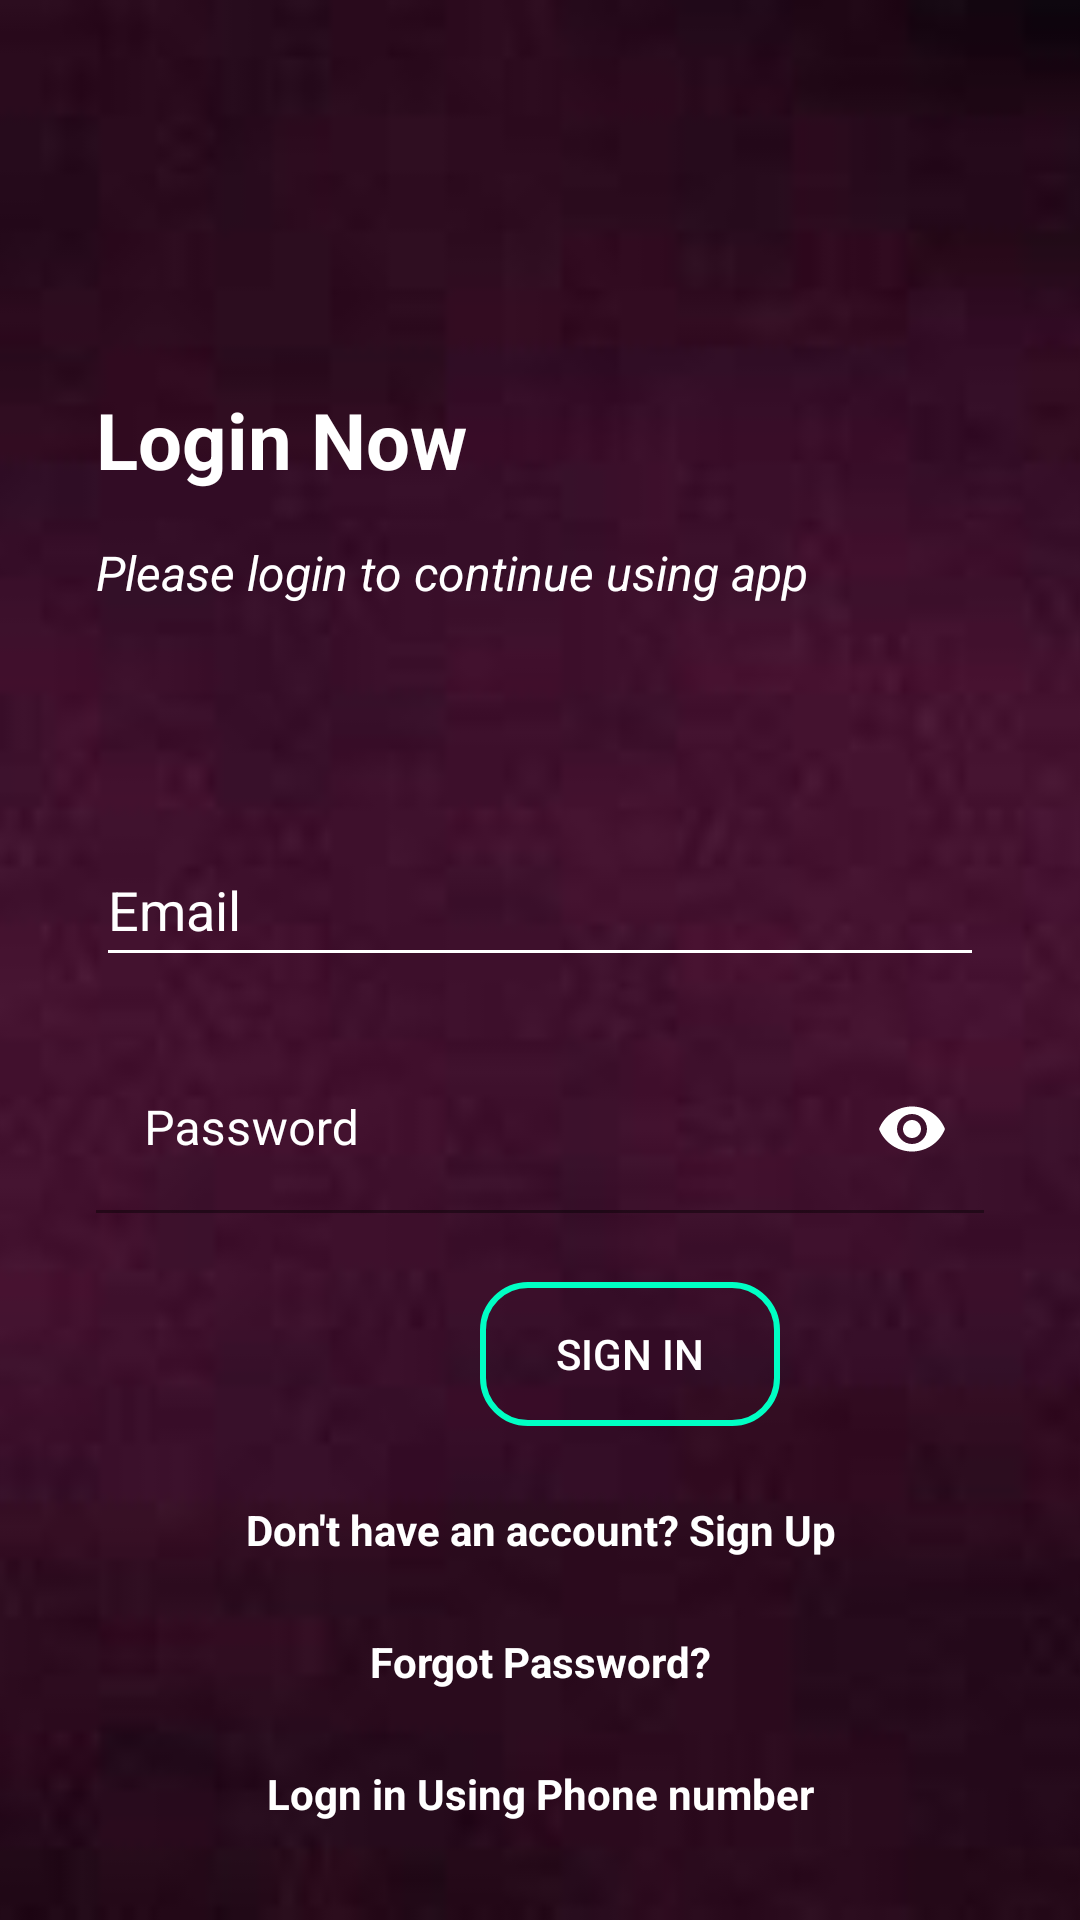

Here is an Android app screen rendered from its layout file. Give the layout XML and the strings, colors and styles it references.
<!-- AndroidManifest.xml: application theme Theme.Railway -->
<!-- res/layout/activity_login.xml -->
<?xml version="1.0" encoding="utf-8"?>
<androidx.constraintlayout.widget.ConstraintLayout xmlns:android="http://schemas.android.com/apk/res/android"
    xmlns:app="http://schemas.android.com/apk/res-auto"
    xmlns:tools="http://schemas.android.com/tools"
    android:layout_width="match_parent"
    android:fitsSystemWindows="true"



    android:layout_height="match_parent">





    <ImageView
        android:layout_width="match_parent"
        android:layout_height="match_parent"
        android:scaleType="centerCrop"
        android:src="@drawable/pu"


        >


    </ImageView>
    <LinearLayout
        android:layout_width="match_parent"
        android:layout_height="match_parent"
        android:orientation="vertical">
        <ProgressBar
            android:id="@+id/progressBar"
            style="?android:attr/progressBarStyle"

            android:layout_width="match_parent"
            android:layout_marginTop="300dp"
            android:visibility="gone"



            android:layout_height="wrap_content"

            tools:ignore="MissingConstraints" />
    </LinearLayout>

    <LinearLayout
        android:layout_width="match_parent"
        android:layout_height="match_parent"
        android:orientation="vertical"
        android:padding="32dp"

        app:layout_constraintBottom_toBottomOf="parent"
        app:layout_constraintEnd_toEndOf="parent"

        app:layout_constraintHorizontal_bias="1.0"

        app:layout_constraintStart_toStartOf="parent"
        app:layout_constraintTop_toTopOf="parent"
        app:layout_constraintVertical_bias="1.0">


        <TextView
            android:id="@+id/textView4"
            android:layout_width="match_parent"
            android:layout_height="wrap_content"
            android:layout_marginTop="97dp"


            android:text="Login Now"
            android:textColor="#FFFFFF"
            android:textSize="26sp"
            android:textStyle="bold"

            />

        <TextView
            android:id="@+id/textView5"
            android:layout_width="match_parent"
            android:layout_height="wrap_content"
            android:layout_marginTop="16dp"
            android:layout_marginBottom="30dp"
            android:text="Please login to continue using app"
            android:textColor="#FFFFFF"
            android:textSize="16sp"
            android:textStyle="italic" />

        <EditText
            android:id="@+id/emailsignin"
            android:layout_width="match_parent"
            android:layout_height="wrap_content"
            android:layout_marginTop="46dp"
            android:textColorHint="@color/white"
            android:theme="@style/myedittext"
            android:textColor="@color/white"

            android:inputType="textEmailAddress"
            android:minHeight="48dp"


            android:drawableEnd="@drawable/ic_baseline_email_24"
            android:hint="Email"
            />





        <com.google.android.material.textfield.TextInputLayout

            android:layout_width="match_parent"
            android:layout_height="wrap_content"
            android:layout_marginTop="23dp"
            app:passwordToggleEnabled="true"

            app:passwordToggleTint="@color/white"
            android:textColorHint="@color/white"
            android:backgroundTint="@color/transparent"

            android:theme="@style/myedittext"

            android:ems="10"
            android:hint="Password"

            android:inputType="textPassword"
            android:minHeight="48dp">
            <com.google.android.material.textfield.TextInputEditText
                android:layout_width="match_parent"
                android:layout_height="match_parent"
                android:backgroundTint="@color/transparent"
                android:id="@+id/passwordsignin"
                android:theme="@style/myedittext"

                android:textColor="@color/white"
                android:inputType="textPassword"
                android:ems="15"

                />
        </com.google.android.material.textfield.TextInputLayout>

        <Button
            android:id="@+id/btnlogin"
            android:layout_width="100dp"
            android:layout_marginLeft="128dp"


            android:layout_height="wrap_content"
            android:layout_marginTop="23dp"

            android:background="@drawable/bg_button"



            android:text="SIGN IN"
            android:textColor="@color/white" />


        <TextView
            android:id="@+id/SignUp2"
            android:layout_width="match_parent"
            android:layout_height="wrap_content"
            android:layout_marginTop="25dp"
            android:gravity="center_horizontal"

            android:text="Don't have an account? Sign Up"
            android:textAlignment="center"
            android:textColor="#FFFFFF"
            android:textStyle="bold" />

        <TextView
            android:id="@+id/signinforgotpass"
            android:layout_width="match_parent"
            android:layout_height="wrap_content"
            android:layout_marginTop="25dp"
            android:gravity="center_horizontal"

            android:text="Forgot Password?"
            android:textAlignment="center"
            android:textColor="#FFFFFF"
            android:textStyle="bold" />
        <TextView
            android:id="@+id/signinphno"
            android:layout_width="match_parent"
            android:layout_height="wrap_content"
            android:layout_marginTop="25dp"
            android:gravity="center_horizontal"

            android:text="Logn in Using Phone number"
            android:textAlignment="center"
            android:textColor="#FFFFFF"
            android:textStyle="bold" />
        <TextView
            android:id="@+id/signinguest"
            android:layout_width="match_parent"
            android:layout_height="wrap_content"
            android:layout_marginTop="25dp"
            android:gravity="center_horizontal"

            android:text="Guest User"
            android:textAlignment="center"
            android:textColor="#FFFFFF"
            android:textStyle="bold" />






    </LinearLayout>


</androidx.constraintlayout.widget.ConstraintLayout>
<!-- resources referenced by this layout -->
<resources>
  <color name="transparent">#00000000</color>
  <color name="white">#FFFFFFFF</color>
  <!-- drawable bg_button (drawable-v24) -->
  <?xml version="1.0" encoding="utf-8"?>
  <shape xmlns:android="http://schemas.android.com/apk/res/android"
      android:shape="rectangle">
  
      <corners android:radius="15dp"/>
      <solid android:color="@color/transparent"/>
      <stroke android:color="#00FFC4"
          android:width="2dp"
          />
  
  </shape>
  <!-- drawable pu: jpg bitmap (drawable-v24, 5230 bytes) -->
  <style name="myedittext">
          <item name="android:colorControlNormal">#FFFFFF</item>
          <item name="android:colorControlActivated">#00FFC4</item>
          <item name="android:colorControlHighlight">#ffffff</item>
          <item name="android:colorAccent">#ffffff</item>
          <item name="android:textColorHint">#ffffff</item>
      </style>
  <style name="Theme.Railway" parent="Theme.MaterialComponents.DayNight.DarkActionBar">
          
          <item name="colorPrimary">@color/purple_500</item>
          <item name="colorPrimaryVariant">@color/purple_700</item>
          <item name="colorOnPrimary">@color/white</item>
          
          <item name="colorSecondary">@color/teal_200</item>
          <item name="colorSecondaryVariant">@color/teal_700</item>
          <item name="colorOnSecondary">@color/black</item>
          
          <item name="android:statusBarColor">?attr/colorPrimaryVariant</item>
          
      </style>
  <color name="purple_500">#FFFFFF</color>
  <color name="purple_700">#FF3700B3</color>
  <color name="teal_200">#FF03DAC5</color>
  <color name="teal_700">#FF018786</color>
  <color name="black">#FF000000</color>
</resources>
